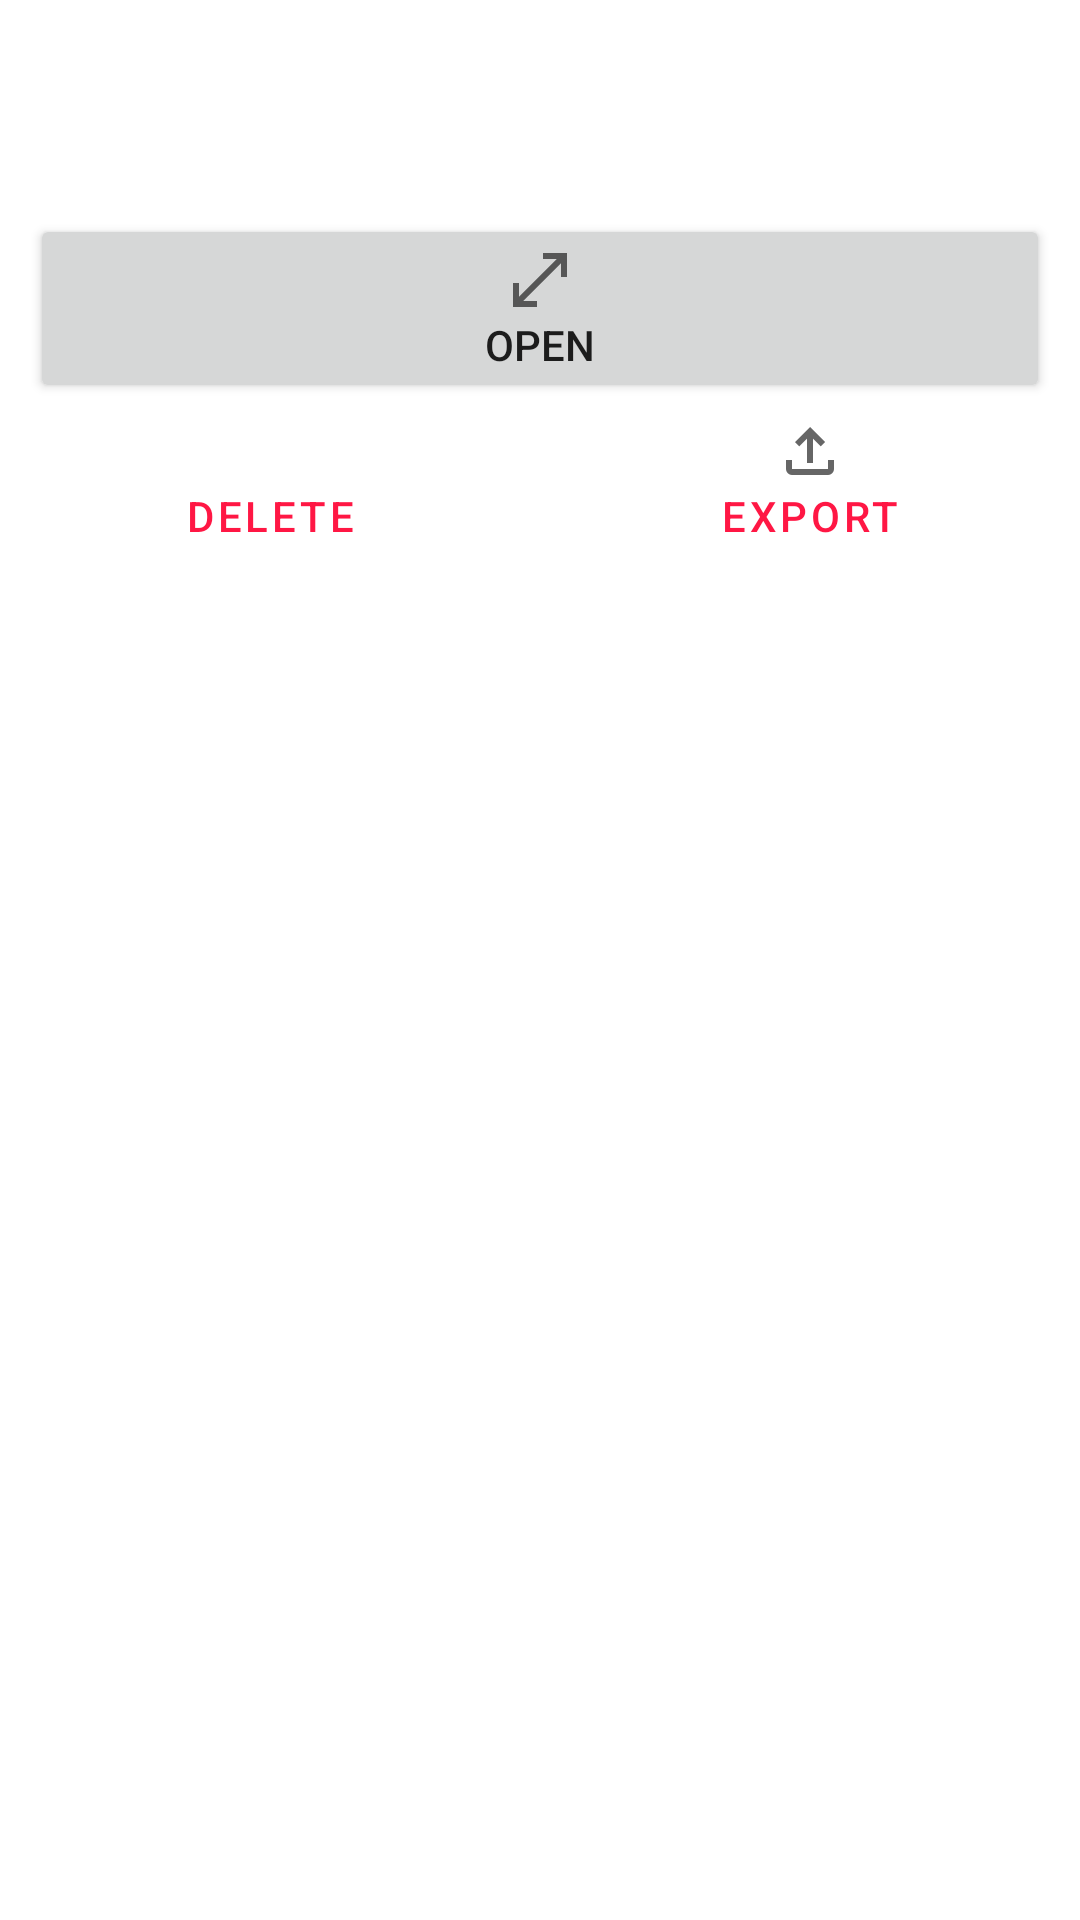

Android layout source for this screen:
<!-- AndroidManifest.xml: application theme Theme.CRYPTILE -->
<!-- res/layout/prompt_file_options.xml -->
<?xml version="1.0" encoding="utf-8"?>
<LinearLayout xmlns:android="http://schemas.android.com/apk/res/android"
    xmlns:app="http://schemas.android.com/apk/res-auto"
    xmlns:tools="http://schemas.android.com/tools"
    android:layout_width="match_parent"
    android:layout_height="wrap_content"
    android:orientation="vertical"
    android:padding="@dimen/prompt_horizontal"
    tools:background="#eeeeee"
    tools:layout_margin="30dp">

    <TextView
        android:id="@+id/file_name_text_view"
        android:layout_width="match_parent"
        android:layout_height="wrap_content"
        android:textSize="24sp"
        tools:text="CRYPTILE_META_FILE.txt" />

    <TextView
        android:id="@+id/file_details_text_view"
        android:layout_width="match_parent"
        android:layout_height="wrap_content"
        android:layout_marginBottom="@dimen/prompt_horizontal"
        tools:text="2022/07/01 | 1.12 KB" />

    <LinearLayout
        android:layout_width="match_parent"
        android:layout_height="wrap_content"
        android:orientation="vertical">

        <Button
            android:id="@+id/open_button"
            android:layout_width="match_parent"
            android:layout_height="wrap_content"
            android:drawableTop="@drawable/open_24"
            android:text="@string/open"
            app:layout_constraintLeft_toLeftOf="parent"
            app:layout_constraintRight_toRightOf="parent"
            app:layout_constraintTop_toTopOf="parent" />

        <LinearLayout
            android:layout_width="match_parent"
            android:layout_height="wrap_content"
            android:orientation="horizontal">

            <Button
                android:id="@+id/delete_button"
                style="@style/Widget.MaterialComponents.Button.OutlinedButton"
                android:layout_width="0dp"
                android:layout_height="wrap_content"
                android:layout_marginEnd="@dimen/prompt_horizontal"
                android:layout_weight="1"
                android:drawableTop="@drawable/delete_24"
                android:text="@string/delete" />

            <Button
                android:id="@+id/export_button"
                style="@style/Widget.MaterialComponents.Button.OutlinedButton"
                android:layout_width="0dp"
                android:layout_height="wrap_content"
                android:layout_marginStart="@dimen/prompt_horizontal"
                android:layout_weight="1"
                android:drawableTop="@drawable/export_24"
                android:text="@string/export" />
        </LinearLayout>
    </LinearLayout>
</LinearLayout>
<!-- resources referenced by this layout -->
<resources>
  <dimen name="prompt_horizontal">10dp</dimen>
  <!-- drawable export_24 (drawable) -->
  <vector xmlns:android="http://schemas.android.com/apk/res/android"
      android:width="24dp"
      android:height="24dp"
      android:tint="?attr/colorControlNormal"
      android:viewportWidth="24"
      android:viewportHeight="24">
      <path
          android:fillColor="@android:color/white"
          android:pathData="M6,20q-0.825,0 -1.412,-0.587Q4,18.825 4,18v-3h2v3h12v-3h2v3q0,0.825 -0.587,1.413Q18.825,20 18,20ZM11,16L11,7.85l-2.6,2.6L7,9l5,-5 5,5 -1.4,1.45 -2.6,-2.6L13,16Z" />
  </vector>
  <!-- drawable open_24 (drawable) -->
  <vector xmlns:android="http://schemas.android.com/apk/res/android"
      android:width="24dp"
      android:height="24dp"
      android:tint="?attr/colorControlNormal"
      android:viewportWidth="24"
      android:viewportHeight="24">
      <path
          android:fillColor="@color/white"
          android:pathData="M3,21v-8h2v4.6L17.6,5H13V3h8v8h-2V6.4L6.4,19H11v2Z" />
  </vector>
  <string name="delete">Delete</string>
  <string name="export">Export</string>
  <string name="open">Open</string>
  <style name="Theme.CRYPTILE" parent="Theme.MaterialComponents.DayNight.NoActionBar">
          
          <item name="colorPrimary">@color/primaryLightColor</item>
          <item name="colorPrimaryVariant">@color/primaryColor</item>
          <item name="colorOnPrimary">@color/black</item>
          
          <item name="colorSecondary">@color/secondaryColor</item>
          <item name="colorSecondaryVariant">@color/secondaryLightColor</item>
          <item name="colorOnSecondary">@color/secondaryDarkColor</item>
          
          <item name="android:statusBarColor">?attr/colorPrimaryVariant</item>
          
  
          
      </style>
  <color name="white">#FFFFFFFF</color>
  <color name="primaryLightColor">#ff1744</color>
  <color name="primaryColor">#D51237</color>
  <color name="black">#FF000000</color>
  <color name="secondaryColor">#d81b60</color>
  <color name="secondaryLightColor">#ff5c8d</color>
  <color name="secondaryDarkColor">#a00037</color>
</resources>
